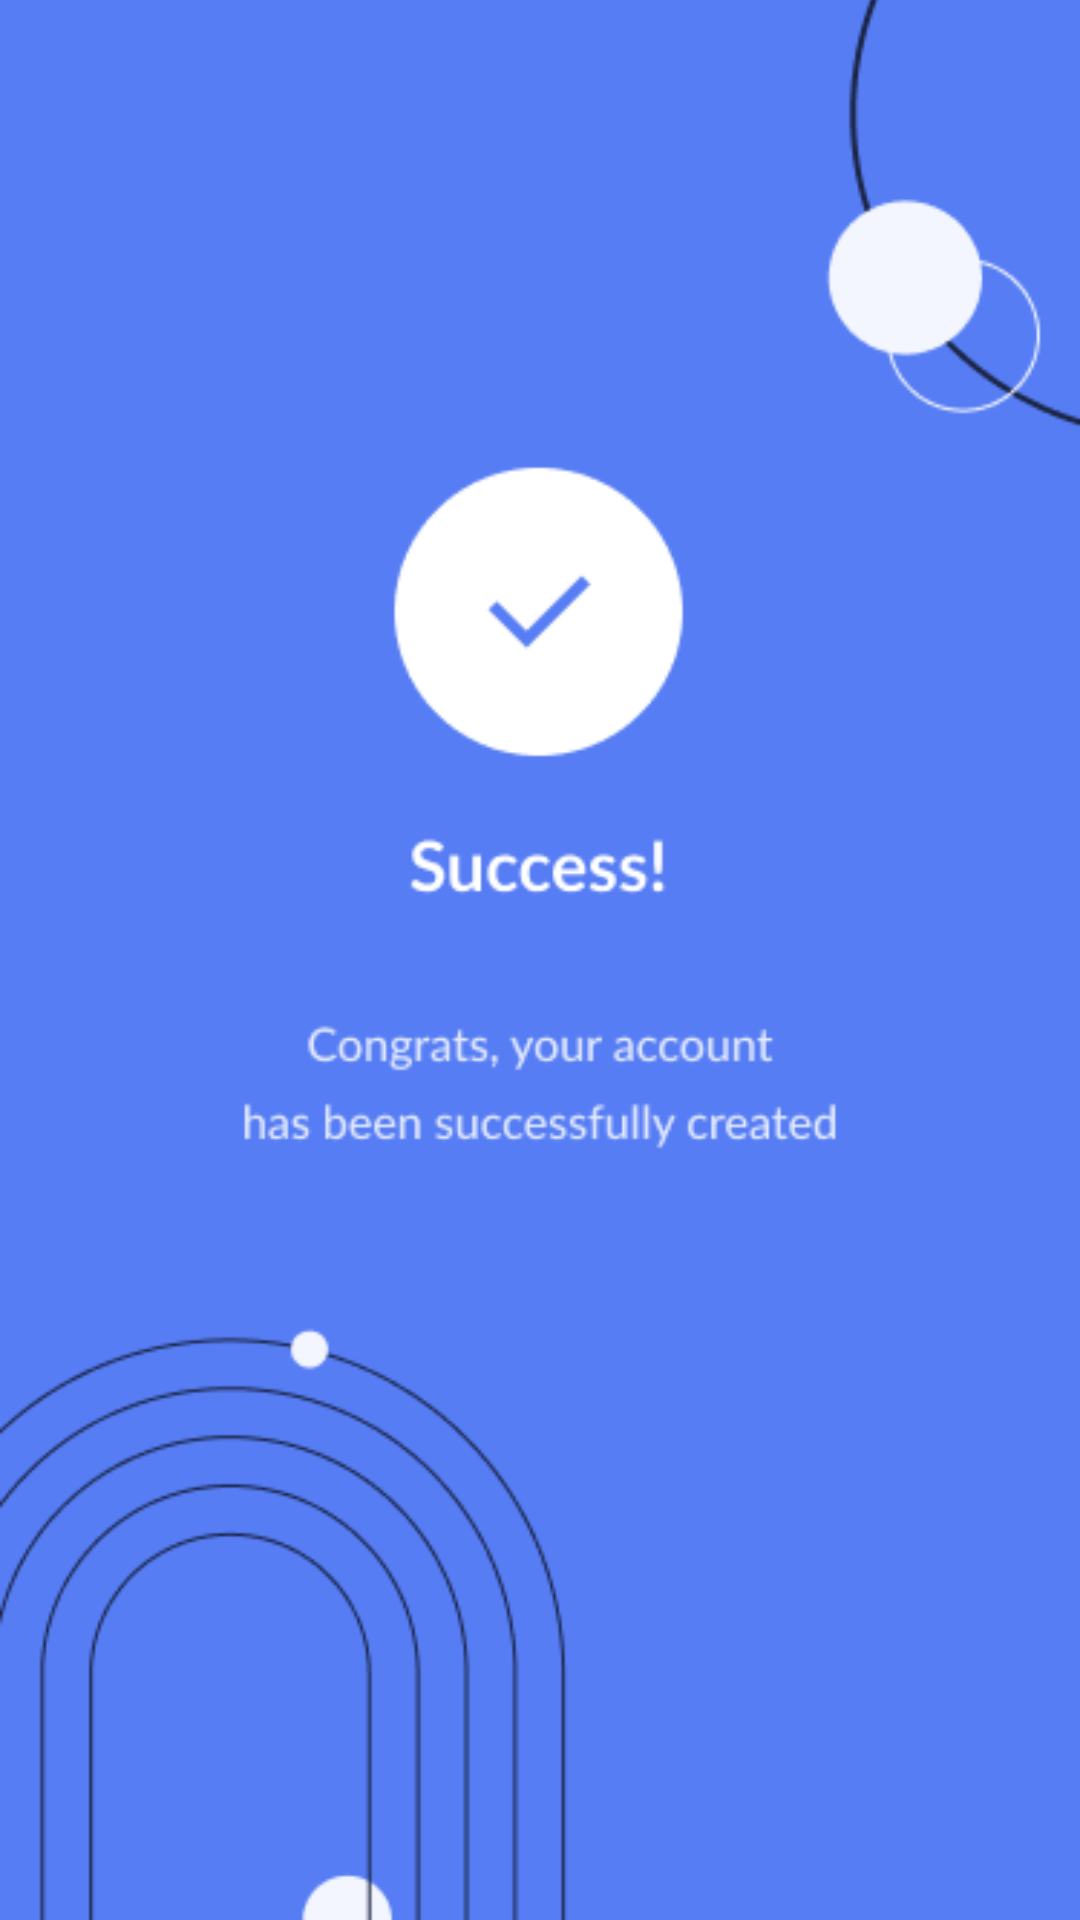

Android layout source for this screen:
<!-- AndroidManifest.xml: application theme Theme.SMPApp -->
<!-- res/layout/activity_sign_up_success.xml -->
<?xml version="1.0" encoding="utf-8"?>
<androidx.constraintlayout.widget.ConstraintLayout xmlns:android="http://schemas.android.com/apk/res/android"
    xmlns:app="http://schemas.android.com/apk/res-auto"
    xmlns:tools="http://schemas.android.com/tools"
    android:layout_width="match_parent"
    android:layout_height="match_parent"
    tools:context=".SignUpSuccessActivity">
    <ImageView
        android:layout_width="0dp"
        android:layout_height="0dp"
        android:scaleType="centerCrop"
        android:src="@drawable/signup_success01"
        app:layout_constraintBottom_toBottomOf="parent"
        app:layout_constraintEnd_toEndOf="parent"
        app:layout_constraintStart_toStartOf="parent"
        app:layout_constraintTop_toTopOf="parent" />
</androidx.constraintlayout.widget.ConstraintLayout>
<!-- resources referenced by this layout -->
<resources>
  <!-- drawable signup_success01: png bitmap (drawable, 21738 bytes) -->
  <style name="Theme.SMPApp" parent="Theme.MaterialComponents.DayNight.NoActionBar">
          
          <item name="colorPrimary">#ff567df4</item>
          <item name="colorPrimaryVariant">#ff778fff</item>
          <item name="colorOnPrimary">@color/white</item>
          
          <item name="colorSecondary">#ff567df4</item>
          <item name="colorSecondaryVariant">@color/teal_700</item>
          <item name="colorOnSecondary">@color/black</item>
          
          <item name="android:statusBarColor" tools:targetApi="l">?attr/colorPrimaryVariant</item>
          
  
      </style>
  <!-- not gathered from this repository: default colours our renderer supplied (Android Studio template values) -->
  <color name="teal_700">#FF018786</color>
  <color name="black">#FF000000</color>
  <color name="white">#FFFFFFFF</color>
</resources>
